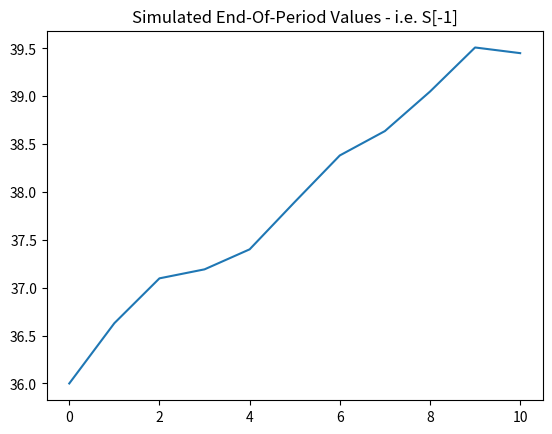

Here is the Python script that generated this plot:
"""
Monte Carlo Simulation - Black Scholes Merton Differential Equation
***Example is of a Put Option*** 
***The Black Scholes Merton model only applied to European Options***

[redacted]

***The code was modified to use OOP - it originally was a function***

Variables: 
M: intervals 
I: paths 

S0: value of the option by  time
sigma: constant of instantaneous volatility
T: time horizon of the simulation - maturity date
dt: T/M
r: riskless, short-term rate
z = rn = brownian motion

Run with (GNU-Linux and MacOS): 
python3 monte_carlo.py

More references: 
Black-Scholes-Merton SDE (geometric Brownian Motion) 
dSt = r*St*dt + sigma*St*dZt 

(The equation presented here is the Black-Scholes-Merton differential equation)
St = St - dt exp((r - sigma**2/2) dt + dt*sqrt(dt*Z))

***More information here***
Book: https://learning.oreilly.com/library/view/python-for-finance/9781491945360/
Black Sholes Merton: https://maths.ucd.ie/courses/mst3024/section4-3.pdf
Euler Methods (MIT): https://web.mit.edu/10.001/Web/Course_Notes/Differential_Equations_Notes/node3.html
"""

import numpy as np 
import math
import matplotlib.pyplot as plt

class MonteCarlo: 
    def __init__(self, M, I): 
        self.M = M
        self.I = I
        self.T = 1.0 
        self.S0 = 36 
        self.r = 0.06 
        self.sigma = 0.02 
        self.dt = self.T / self.M 
        self.S = np.zeros((self.M + 1, self.I))
    def get_s(self): 
        self.S[0] = self.S0 
        rn = np.random.standard_normal(self.S.shape)
        #Euler scheme 
        for t in range(1, self.M + 1):
            self.S[t] = self.S[t-1] * np.exp((self.r - self.sigma ** 2 / 2)
                    * self.dt + self.sigma * math.sqrt(self.dt) * rn[t])
        return self.S 
    def mean_end(self): 
        return self.S[-1].mean()
    def end_value(self): 
        return self.S0 * math.exp(self.r * self.T)
    def estimator(self, K): 
        self.K = K 
        C = math.exp(-self.r * self.T) * np.maximum(self.K - self.S[-1], 0).mean()
        return C
    def plotter(self):
        end = []
        for i in self.S: 
           #plt.hist(MonteCarlo.get_s(self), bins = 3)
            end.append(i[-1])
        plt.plot(end)
        plt.title("Simulated End-Of-Period Values - i.e. S[-1]")
        return plt.show()
    
"""
------------------
Tests
------------------
for i in S.get_s():
    print(i[-1])

end = []
for i in S.get_s(): 
    end.append(i[-1]) 

plt.plot(end)
plt.show()

end = []
for i in S.get_s(): 
    for j in i:
        end.append(j) 

plt.plot(end[-11:-1])
plt.show()

-----------------------
i[-1] takes the end of each list
----------------------
a = [[2,4,6], [3,5,2], [3,5,8]]
for i in a: 
    print(i[-1])
"""
#Creating an object
#M - intevals
#S - number of paths 


M = 10
I = 500
#Creates the 'S' object with interval 10 and number of paths 500
S = MonteCarlo(M, I)
print("S = ", S.get_s())
print("Mean End-Of-Period Value: ", S.mean_end())
print("Expected End-Of-Period Value: ", S.end_value()) 
print("C (estimator) for the put option with strike-price of K = 40: ",S.estimator(K = 40))
#Calls the plotter method - plots the end of period values
S.plotter()
